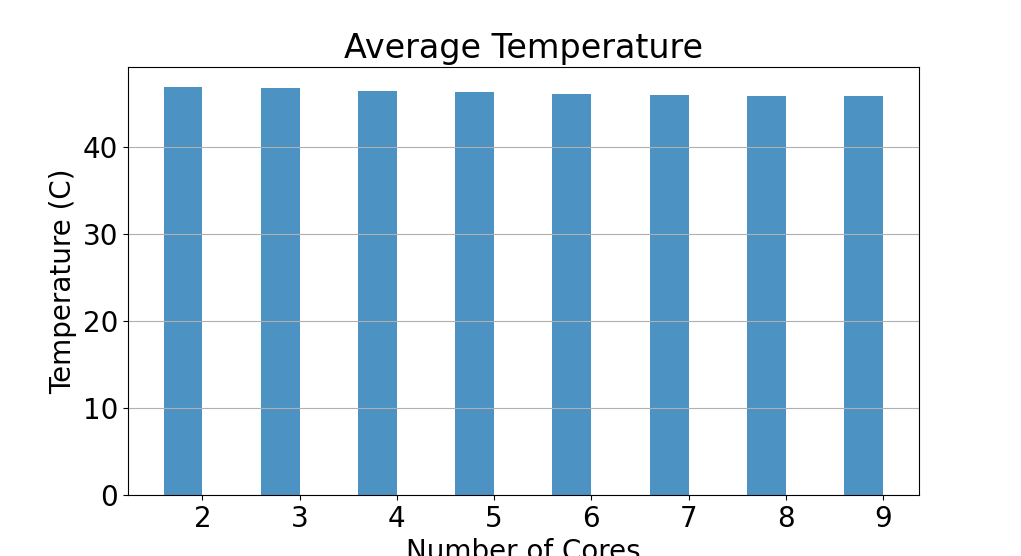

The file beside this chart, header and first rows:
, 0
0, 46.91
1, 46.76
2, 46.42
3, 46.29
4, 46.09
5, 45.97
6, 45.87
7, 45.86
